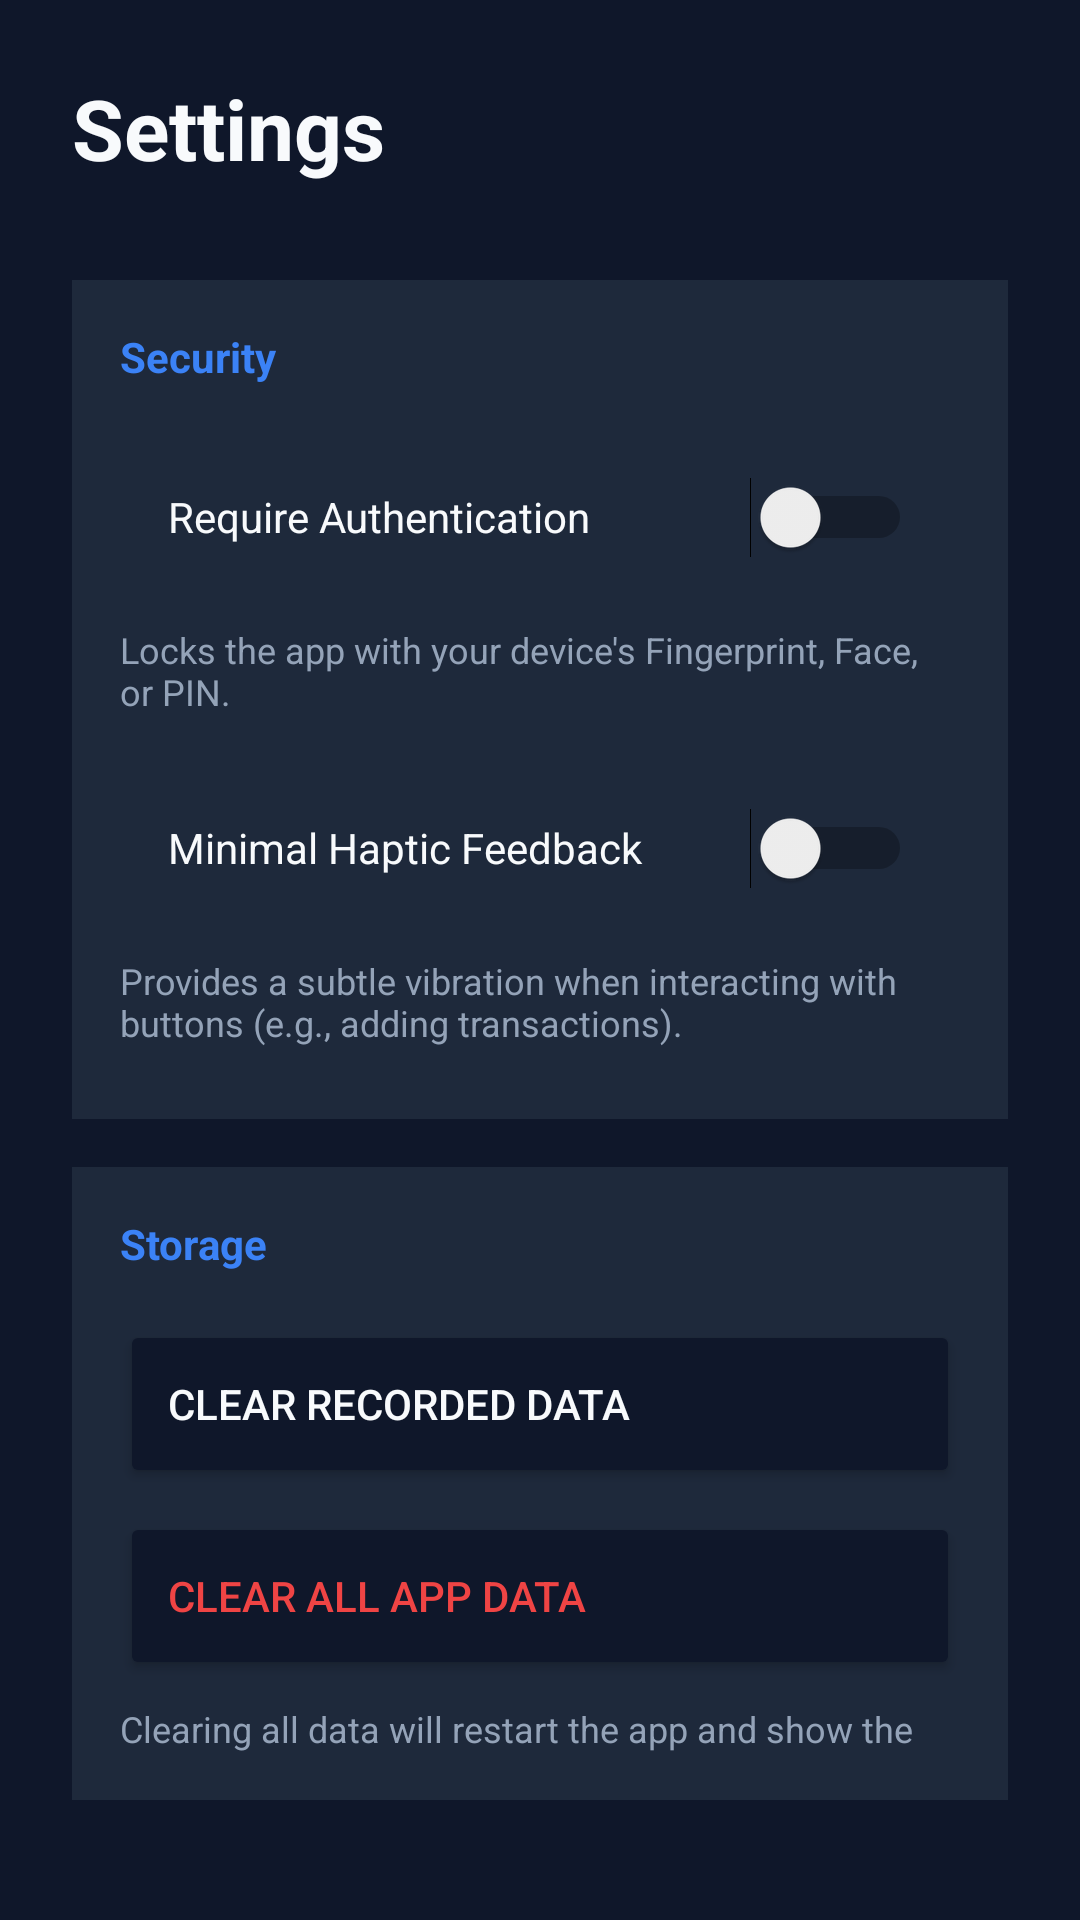

This screen was rendered from an Android layout file. Write that file and the resources it references.
<!-- AndroidManifest.xml: application theme AppTheme -->
<!-- res/layout/activity_settings.xml -->
<?xml version="1.0" encoding="utf-8"?>
<LinearLayout xmlns:android="http://schemas.android.com/apk/res/android"
    android:layout_width="match_parent"
    android:layout_height="match_parent"
    android:orientation="vertical"
    android:background="#0f172a"
    android:padding="24dp">

    <TextView
        android:layout_width="match_parent"
        android:layout_height="wrap_content"
        android:text="Settings"
        android:textColor="#f8fafc"
        android:textSize="28sp"
        android:textStyle="bold"
        android:layout_marginBottom="32dp"/>

    <LinearLayout
        android:layout_width="match_parent"
        android:layout_height="wrap_content"
        android:orientation="vertical"
        android:background="#1e293b"
        android:padding="16dp"
        android:layout_marginBottom="16dp">
        
        <TextView
            android:layout_width="match_parent"
            android:layout_height="wrap_content"
            android:text="Security"
            android:textColor="#3b82f6"
            android:textSize="14sp"
            android:textStyle="bold"
            android:layout_marginBottom="16dp"/>

        <Switch
            android:id="@+id/switch_app_lock"
            android:layout_width="match_parent"
            android:layout_height="56dp"
            android:text="Require Authentication"
            android:textColor="#f8fafc"
            android:paddingHorizontal="16dp"
            android:layout_marginBottom="8dp"/>
            
        <TextView
            android:layout_width="match_parent"
            android:layout_height="wrap_content"
            android:text="Locks the app with your device's Fingerprint, Face, or PIN."
            android:textColor="#94a3b8"
            android:textSize="12sp"
            android:layout_marginBottom="16dp"/>

        <Switch
            android:id="@+id/switch_haptic"
            android:layout_width="match_parent"
            android:layout_height="56dp"
            android:text="Minimal Haptic Feedback"
            android:textColor="#f8fafc"
            android:paddingHorizontal="16dp"
            android:layout_marginBottom="8dp"/>
            
        <TextView
            android:layout_width="match_parent"
            android:layout_height="wrap_content"
            android:text="Provides a subtle vibration when interacting with buttons (e.g., adding transactions)."
            android:textColor="#94a3b8"
            android:textSize="12sp"
            android:layout_marginBottom="8dp"/>
            
    </LinearLayout>

    <LinearLayout
        android:layout_width="match_parent"
        android:layout_height="wrap_content"
        android:orientation="vertical"
        android:background="#1e293b"
        android:padding="16dp"
        android:layout_marginBottom="16dp">
        
        <TextView
            android:layout_width="match_parent"
            android:layout_height="wrap_content"
            android:text="Storage"
            android:textColor="#3b82f6"
            android:textSize="14sp"
            android:textStyle="bold"
            android:layout_marginBottom="16dp"/>

        <Button
            android:id="@+id/btn_clear_recorded_data"
            android:layout_width="match_parent"
            android:layout_height="56dp"
            android:text="Clear Recorded Data"
            android:backgroundTint="#0f172a"
            android:textColor="#f8fafc"
            android:layout_marginBottom="8dp"
            android:gravity="left|center_vertical"
            android:paddingHorizontal="16dp"/>

        <Button
            android:id="@+id/btn_clear_all_data"
            android:layout_width="match_parent"
            android:layout_height="56dp"
            android:text="Clear All App Data"
            android:backgroundTint="#0f172a"
            android:textColor="#ef4444"
            android:gravity="left|center_vertical"
            android:paddingHorizontal="16dp"/>
            
        <TextView
            android:layout_width="match_parent"
            android:layout_height="wrap_content"
            android:text="Clearing all data will restart the app and show the onboarding tutorial again."
            android:textColor="#94a3b8"
            android:textSize="12sp"
            android:layout_marginTop="8dp"/>
            
    </LinearLayout>

</LinearLayout>
<!-- resources referenced by this layout -->
<resources>
  <style name="AppTheme" parent="Theme.AppCompat.Light.DarkActionBar">
          
          <item name="colorPrimary">@color/colorPrimary</item>
          <item name="colorPrimaryDark">@color/colorPrimaryDark</item>
          <item name="colorAccent">@color/colorAccent</item>
      </style>
  <color name="colorPrimary">#3f51b5</color>
  <color name="colorPrimaryDark">#303f9f</color>
  <color name="colorAccent">#ff4081</color>
</resources>
